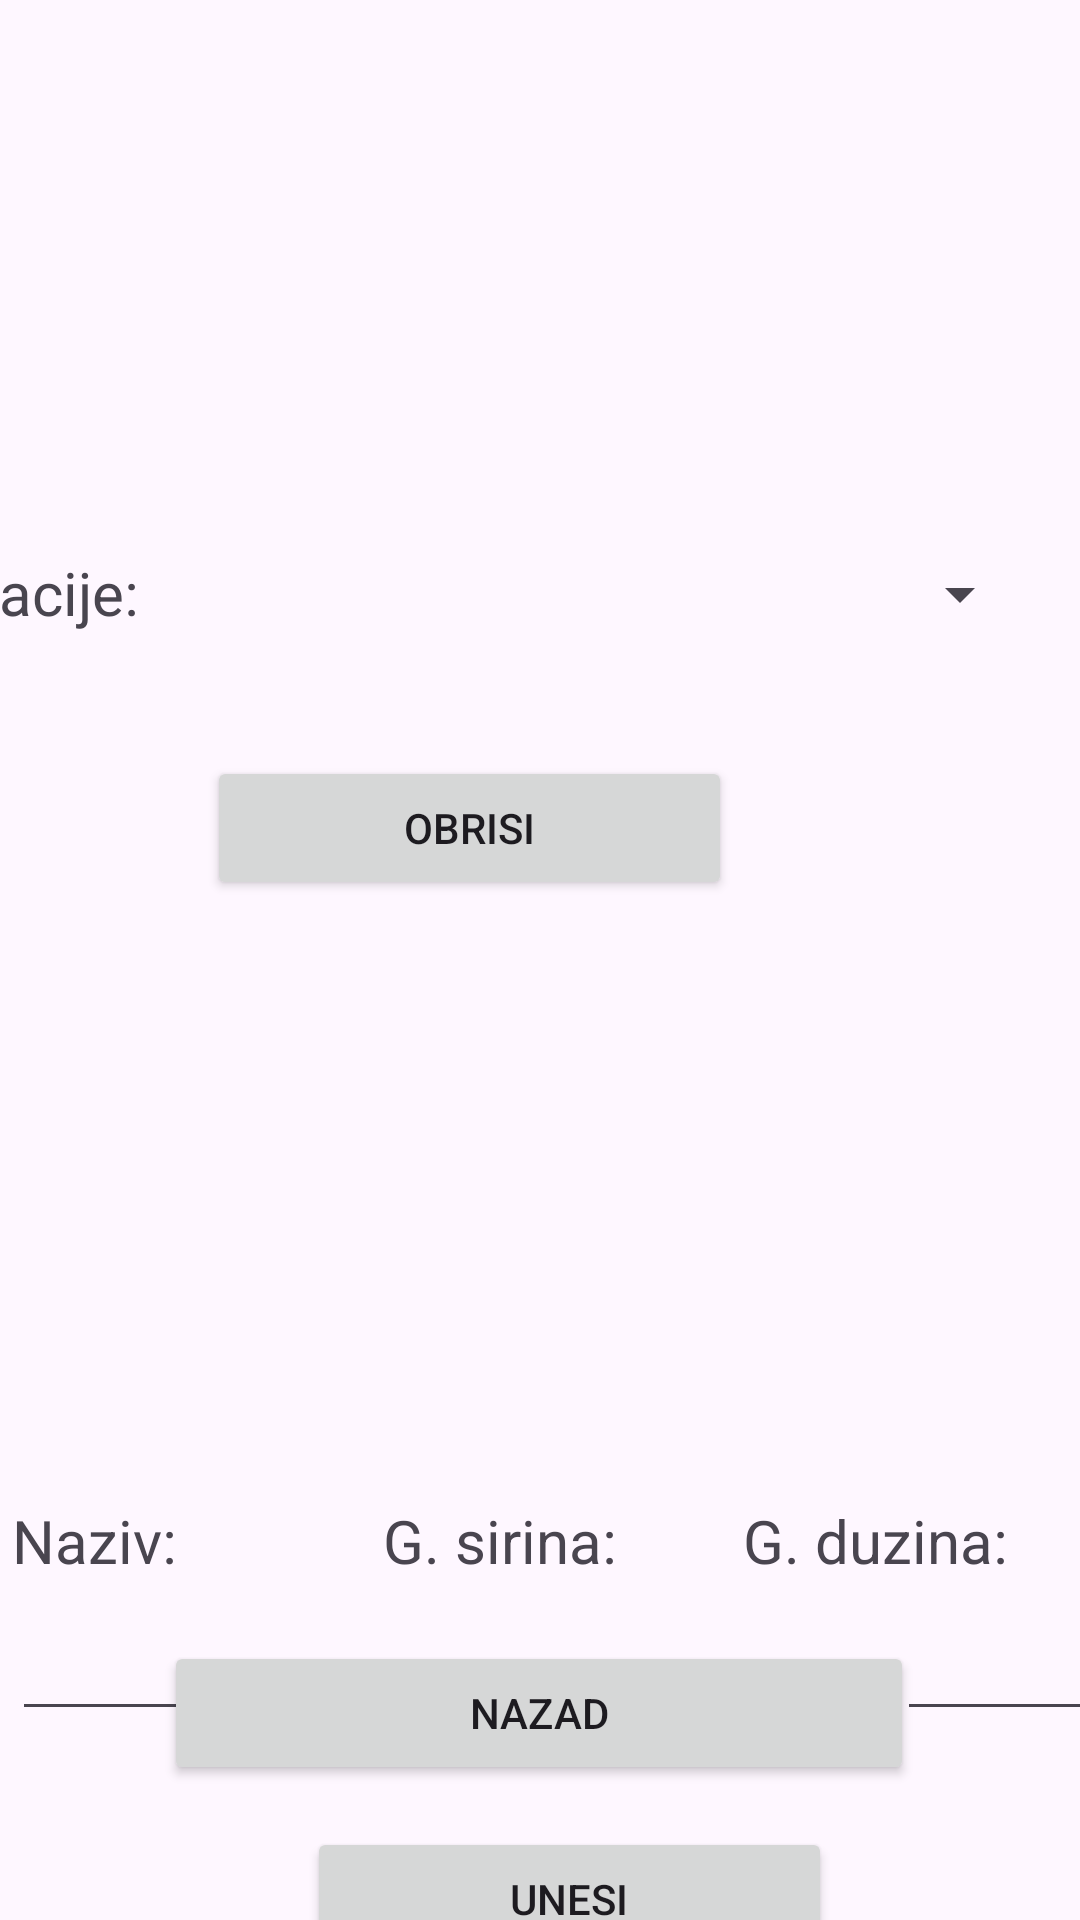

Write the Android layout XML for this screen, with the resource values it uses.
<!-- AndroidManifest.xml: application theme Theme.Projekat -->
<!-- res/layout/activity_manipulacija_lokacijama.xml -->
<?xml version="1.0" encoding="utf-8"?>
<androidx.constraintlayout.widget.ConstraintLayout xmlns:android="http://schemas.android.com/apk/res/android"
    xmlns:app="http://schemas.android.com/apk/res-auto"
    xmlns:tools="http://schemas.android.com/tools"
    android:id="@+id/main"
    android:layout_width="match_parent"
    android:layout_height="match_parent"
    tools:context=".ManipulacijaLokacijamaActivity">

    <EditText
        android:id="@+id/etGDuzina"
        android:layout_width="100dp"
        android:layout_height="50dp"
        android:layout_marginStart="23dp"
        android:ems="10"
        android:inputType="text"
        app:layout_constraintStart_toEndOf="@+id/etGSirina"
        app:layout_constraintTop_toBottomOf="@+id/textView3" />

    <EditText
        android:id="@+id/etGSirina"
        android:layout_width="100dp"
        android:layout_height="50dp"
        android:layout_marginStart="22dp"
        android:ems="10"
        android:inputType="text"
        app:layout_constraintStart_toEndOf="@+id/etNaziv"
        app:layout_constraintTop_toBottomOf="@+id/textView" />

    <Button
        android:id="@+id/btnUnesi"
        android:layout_width="175dp"
        android:layout_height="wrap_content"
        android:layout_marginStart="150dp"
        android:layout_marginTop="32dp"
        android:layout_marginEnd="171dp"
        android:text="Unesi"
        app:layout_constraintEnd_toEndOf="parent"
        app:layout_constraintHorizontal_bias="0.352"
        app:layout_constraintStart_toStartOf="parent"
        app:layout_constraintTop_toBottomOf="@+id/etNaziv" />

    <EditText
        android:id="@+id/etNaziv"
        android:layout_width="150dp"
        android:layout_height="50dp"
        android:layout_marginStart="4dp"
        android:ems="10"
        android:inputType="text"
        app:layout_constraintStart_toStartOf="parent"
        app:layout_constraintTop_toBottomOf="@+id/textView" />

    <TextView
        android:id="@+id/textView"
        android:layout_width="wrap_content"
        android:layout_height="wrap_content"
        android:layout_marginTop="200dp"
        android:text="Naziv:"
        android:textSize="20sp"
        app:layout_constraintBottom_toTopOf="@+id/etNaziv"
        app:layout_constraintStart_toStartOf="@+id/etNaziv"
        app:layout_constraintTop_toBottomOf="@+id/btnObrisi" />

    <Button
        android:id="@+id/btnNazad5"
        android:layout_width="250dp"
        android:layout_height="wrap_content"
        android:layout_marginStart="80dp"
        android:layout_marginEnd="81dp"
        android:layout_marginBottom="45dp"
        android:text="Nazad"
        app:layout_constraintBottom_toBottomOf="parent"
        app:layout_constraintEnd_toEndOf="parent"
        app:layout_constraintStart_toStartOf="parent" />

    <TextView
        android:id="@+id/textView2"
        android:layout_width="wrap_content"
        android:layout_height="wrap_content"
        android:layout_marginTop="200dp"
        android:layout_marginEnd="42dp"
        android:text="G. sirina:"
        android:textSize="20sp"
        app:layout_constraintBottom_toTopOf="@+id/etGSirina"
        app:layout_constraintEnd_toStartOf="@+id/textView3"
        app:layout_constraintTop_toBottomOf="@+id/btnObrisi" />

    <TextView
        android:id="@+id/textView3"
        android:layout_width="wrap_content"
        android:layout_height="wrap_content"
        android:layout_marginTop="200dp"
        android:layout_marginEnd="24dp"
        android:text="G. duzina:"
        android:textSize="20sp"
        app:layout_constraintBottom_toTopOf="@+id/etGDuzina"
        app:layout_constraintEnd_toEndOf="parent"
        app:layout_constraintTop_toBottomOf="@+id/btnObrisi" />

    <Spinner
        android:id="@+id/spinner"
        android:layout_width="278dp"
        android:layout_height="20dp"
        android:layout_marginTop="188dp"
        android:layout_marginEnd="16dp"
        app:layout_constraintEnd_toEndOf="parent"
        app:layout_constraintTop_toTopOf="parent" />

    <TextView
        android:id="@+id/textView4"
        android:layout_width="wrap_content"
        android:layout_height="wrap_content"
        android:layout_marginTop="184dp"
        android:layout_marginEnd="20dp"
        android:text="Lokacije:"
        android:textSize="20sp"
        app:layout_constraintEnd_toStartOf="@+id/spinner"
        app:layout_constraintTop_toTopOf="parent" />

    <Button
        android:id="@+id/btnObrisi"
        android:layout_width="175dp"
        android:layout_height="wrap_content"
        android:layout_marginTop="44dp"
        android:layout_marginEnd="116dp"
        android:text="Obrisi"
        app:layout_constraintEnd_toEndOf="parent"
        app:layout_constraintTop_toBottomOf="@+id/spinner" />

</androidx.constraintlayout.widget.ConstraintLayout>
<!-- resources referenced by this layout -->
<resources>
  <style name="Theme.Projekat" parent="Theme.AppCompat.Light.NoActionBar">
          <item name="colorPrimary">@color/purple_500</item>
          <item name="colorPrimaryDark">@color/purple_700</item>
          <item name="colorAccent">@color/teal_200</item>
      </style>
  <!-- not gathered from this repository: default colours our renderer supplied (Android Studio template values) -->
  <color name="purple_500">#FF6200EE</color>
  <color name="purple_700">#FF3700B3</color>
  <color name="teal_200">#FF03DAC5</color>
</resources>
